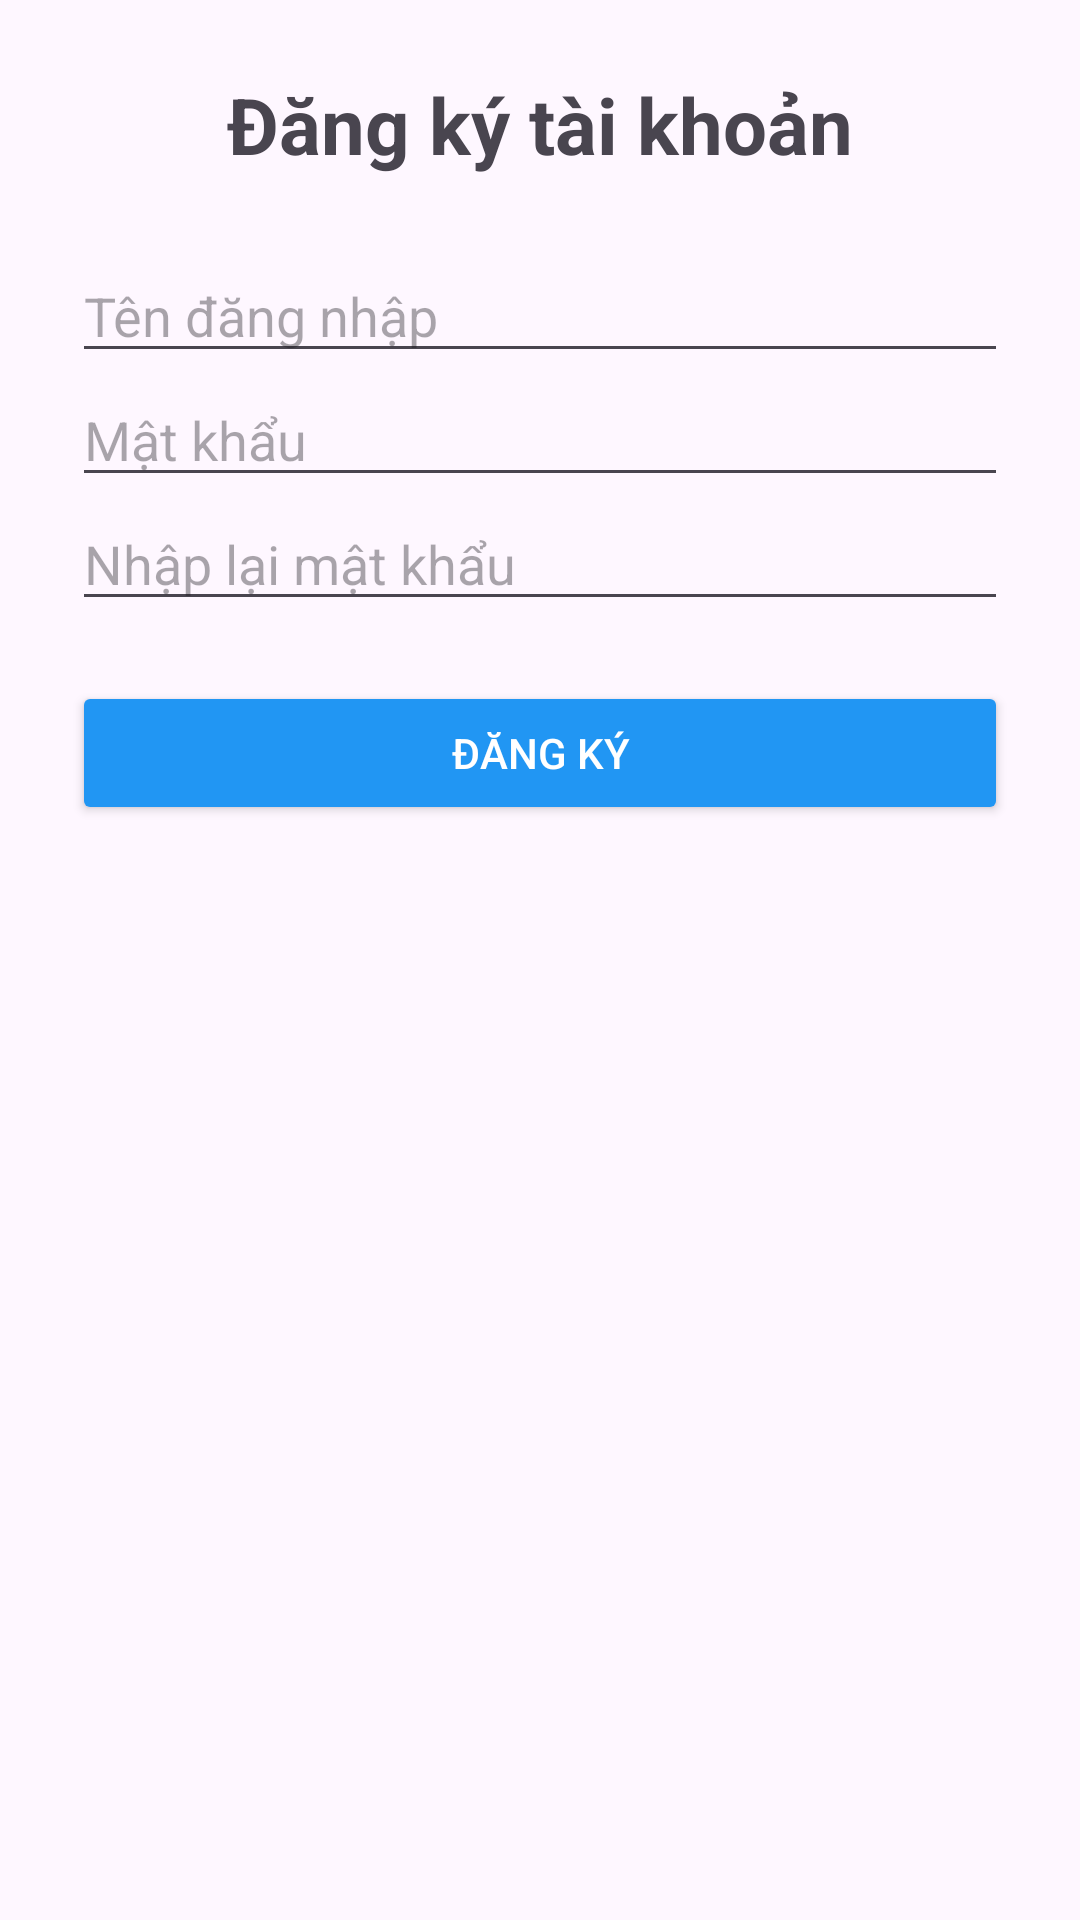

The Android layout XML behind this screen, and the referenced resources:
<!-- AndroidManifest.xml: application theme Theme.Project_Android_CK -->
<!-- res/layout/register.xml -->
<?xml version="1.0" encoding="utf-8"?>
<ScrollView xmlns:android="http://schemas.android.com/apk/res/android"
    android:padding="24dp"
    android:layout_width="match_parent"
    android:fitsSystemWindows="true"
    android:layout_height="match_parent">

    <LinearLayout
        android:orientation="vertical"
        android:gravity="center"
        android:layout_width="match_parent"
        android:layout_height="wrap_content">

        <TextView
            android:text="Đăng ký tài khoản"
            android:textSize="26sp"
            android:textStyle="bold"
            android:layout_marginBottom="24dp"
            android:gravity="center"
            android:layout_width="wrap_content"
            android:layout_height="wrap_content"/>

        <EditText
            android:id="@+id/edtUsername"
            android:hint="Tên đăng nhập"
            android:layout_width="match_parent"
            android:layout_height="wrap_content"/>

        <EditText
            android:id="@+id/edtPassword"
            android:hint="Mật khẩu"
            android:inputType="textPassword"
            android:layout_width="match_parent"
            android:layout_height="wrap_content"/>

        <EditText
            android:id="@+id/edtConfirmPassword"
            android:hint="Nhập lại mật khẩu"
            android:inputType="textPassword"
            android:layout_width="match_parent"
            android:layout_height="wrap_content"/>

        <Button
            android:id="@+id/btnRegister"
            android:text="Đăng ký"
            android:backgroundTint="#2196F3"
            android:textColor="@android:color/white"
            android:layout_width="match_parent"
            android:layout_height="wrap_content"
            android:layout_marginTop="20dp"/>

    </LinearLayout>
</ScrollView>
<!-- resources referenced by this layout -->
<resources>
  <style name="Theme.Project_Android_CK" parent="Base.Theme.Project_Android_CK" />
  <style name="Base.Theme.Project_Android_CK" parent="Theme.Material3.DayNight.NoActionBar">
          
          
      </style>
</resources>
